Run: headless pygame with SDL's dummy video driver; simulated clock (each Clock.tick advances the game by its frame time, no real sleeping); random seed 0; keys injected as events and as key.get_pressed() state; mouse plan: one left click at the window centre at the start of phase 2, then a move to the lower-right quarter at the start of phase 3.
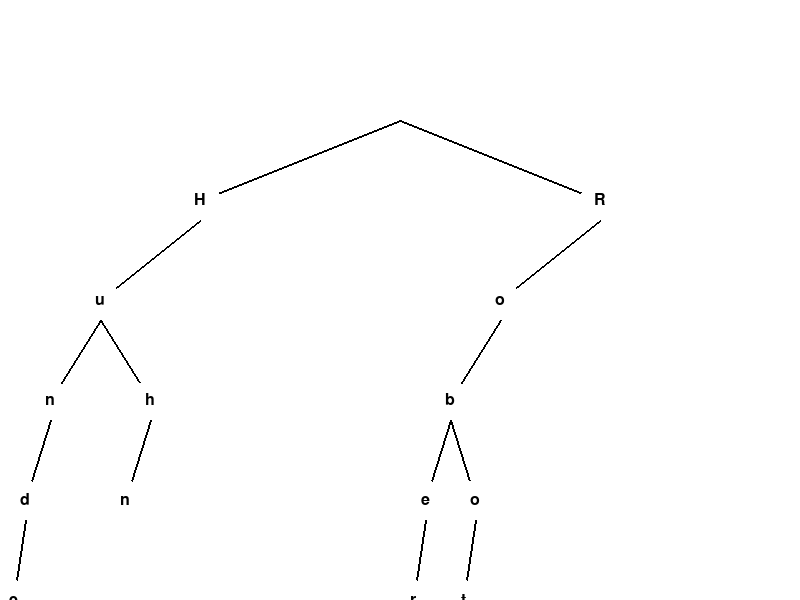
Frame 1 of 4 · flips 1–60 · no input
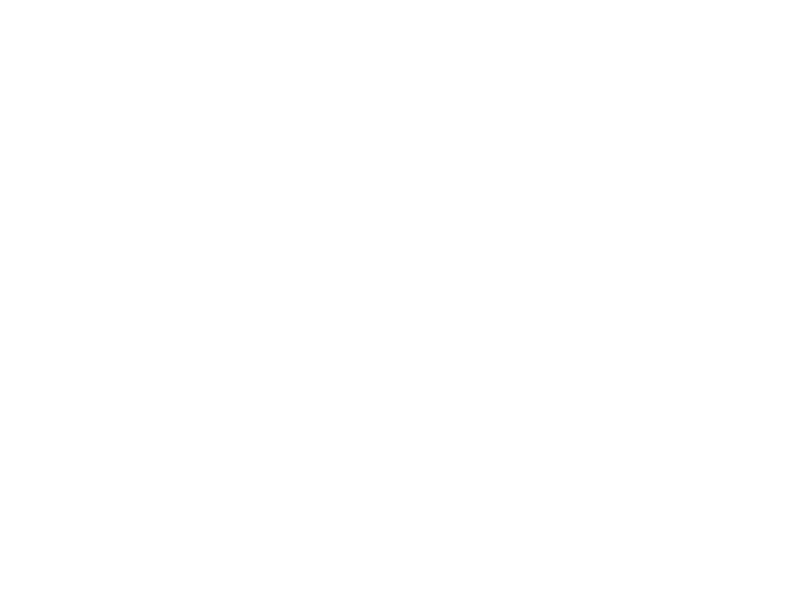
Frame 2 of 4 · flips 61–180 · clicked the window centre · tapped SPACE, RETURN · held RIGHT (→), D
Frame 3 of 4 · flips 181–300 · moved the mouse to the lower-right quarter · held DOWN (↓), S · screen unchanged from frame 2, image omitted
Frame 4 of 4 · flips 301–420 · held LEFT (←), A, UP (↑), W · screen same as frame 1, image omitted

The pygame program that drew these frames:

import pygame
import sys


class Node:
    def __init__(self, name, parent=None):
        self.name = name
        self.parent = parent
        self.children = []

    def add_child(self, child):
        self.children.append(child)


class WordTree:
    def __init__(self):
        self.root = Node('')

    def insert_word(self, word):
        node = self.root
        for letter in word:
            found = False
            for child in node.children:
                if child.name == letter:
                    node = child
                    found = True
                    break
            if not found:
                new_node = Node(letter, parent=node)
                node.children.append(new_node)
                node = new_node


class VisualNode:
    def __init__(self, name, x, y):
        self.name = name
        self.x = x
        self.y = y
        self.word = ""
        self.is_complete_word = False

    def set_word(self, word, is_complete_word):
        self.word = word
        self.is_complete_word = is_complete_word

    def transform(self, scale, tree_offset_x, tree_offset_y):
        self.x = int(self.x * scale + tree_offset_x)
        self.y = int(self.y * scale + tree_offset_y)

    def draw(self):
        if self.is_complete_word:
            color = (0, 255, 0)  # Green for complete words
        else:
            color = (0, 0, 0)    # Black for other nodes

        text_surface = font.render(self.name, True, color)
        text_rect = text_surface.get_rect(center=(self.x, self.y))
        pygame.draw.circle(screen, WHITE, (self.x, self.y), 20)
        screen.blit(text_surface, text_rect)


def find_clicked_node(node, x, y, scale, offset_x, offset_y):
    # Recursive function to find the clicked node
    pass


def get_possible_words(node):
    # Function to return possible words based on the clicked node
    # Implement your logic here
    pass


def render_visual_tree(node, x, y, spacing, scale, tree_offset_x, tree_offset_y):
    visual_node = VisualNode(node.name, x, y)
    visual_node.transform(scale, tree_offset_x, tree_offset_y)
    visual_node.draw()

    child_x = x - spacing // 2
    child_y = y + 100

    for child in node.children:
        child_visual_node = VisualNode(child.name, child_x, child_y)
        child_visual_node.transform(scale, tree_offset_x, tree_offset_y)

        pygame.draw.line(screen, BLACK, (visual_node.x, visual_node.y + 20), (child_visual_node.x, child_visual_node.y), 2)
        render_visual_tree(child, child_x, child_y, spacing // 2, scale, tree_offset_x, tree_offset_y)
        child_x += spacing



# Initialize Pygame
pygame.init()

# Define colors
WHITE = (255, 255, 255)
BLACK = (0, 0, 0)

# Set up the display
screen_width, screen_height = 800, 600
screen = pygame.display.set_mode((screen_width, screen_height), pygame.RESIZABLE)
pygame.display.set_caption("Word Tree Visualization")

# Define font
font = pygame.font.Font(None, 24)

# Beispiel Wörterliste
words = ["Hundefutter", "Roberto", "Roboter", "Huhn"]

# Create the word tree
word_tree = WordTree()

for word in words:
    word_tree.insert_word(word)

# Initialize zoom and panning
scale = 1.0
tree_offset_x = 0
tree_offset_y = 0

# Main loop
running = True
while running:
    for event in pygame.event.get():
        if event.type == pygame.QUIT:
            running = False
        elif event.type == pygame.MOUSEBUTTONDOWN:
            if event.button == 4:  # Scroll up (zoom in)
                scale *= 1.1
            elif event.button == 5:  # Scroll down (zoom out)
                scale /= 1.1
            elif event.button == 1:  # Left mouse button click
                x, y = event.pos
                clicked_node = find_clicked_node(word_tree.root, x, y, scale, tree_offset_x, tree_offset_y)
                if clicked_node:
                    print("Clicked Node:", clicked_node.word)
                    print("Can Form Words:", get_possible_words(clicked_node))

    keys = pygame.key.get_pressed()
    if keys[pygame.K_LEFT]:
        tree_offset_x += 10
    if keys[pygame.K_RIGHT]:
        tree_offset_x -= 10
    if keys[pygame.K_UP]:
        tree_offset_y += 10
    if keys[pygame.K_DOWN]:
        tree_offset_y -= 10

    screen.fill(WHITE)
    render_visual_tree(word_tree.root, screen_width // 2, 100, 400, scale, tree_offset_x, tree_offset_y)
    pygame.display.flip()

# Quit Pygame
pygame.quit()
sys.exit()
